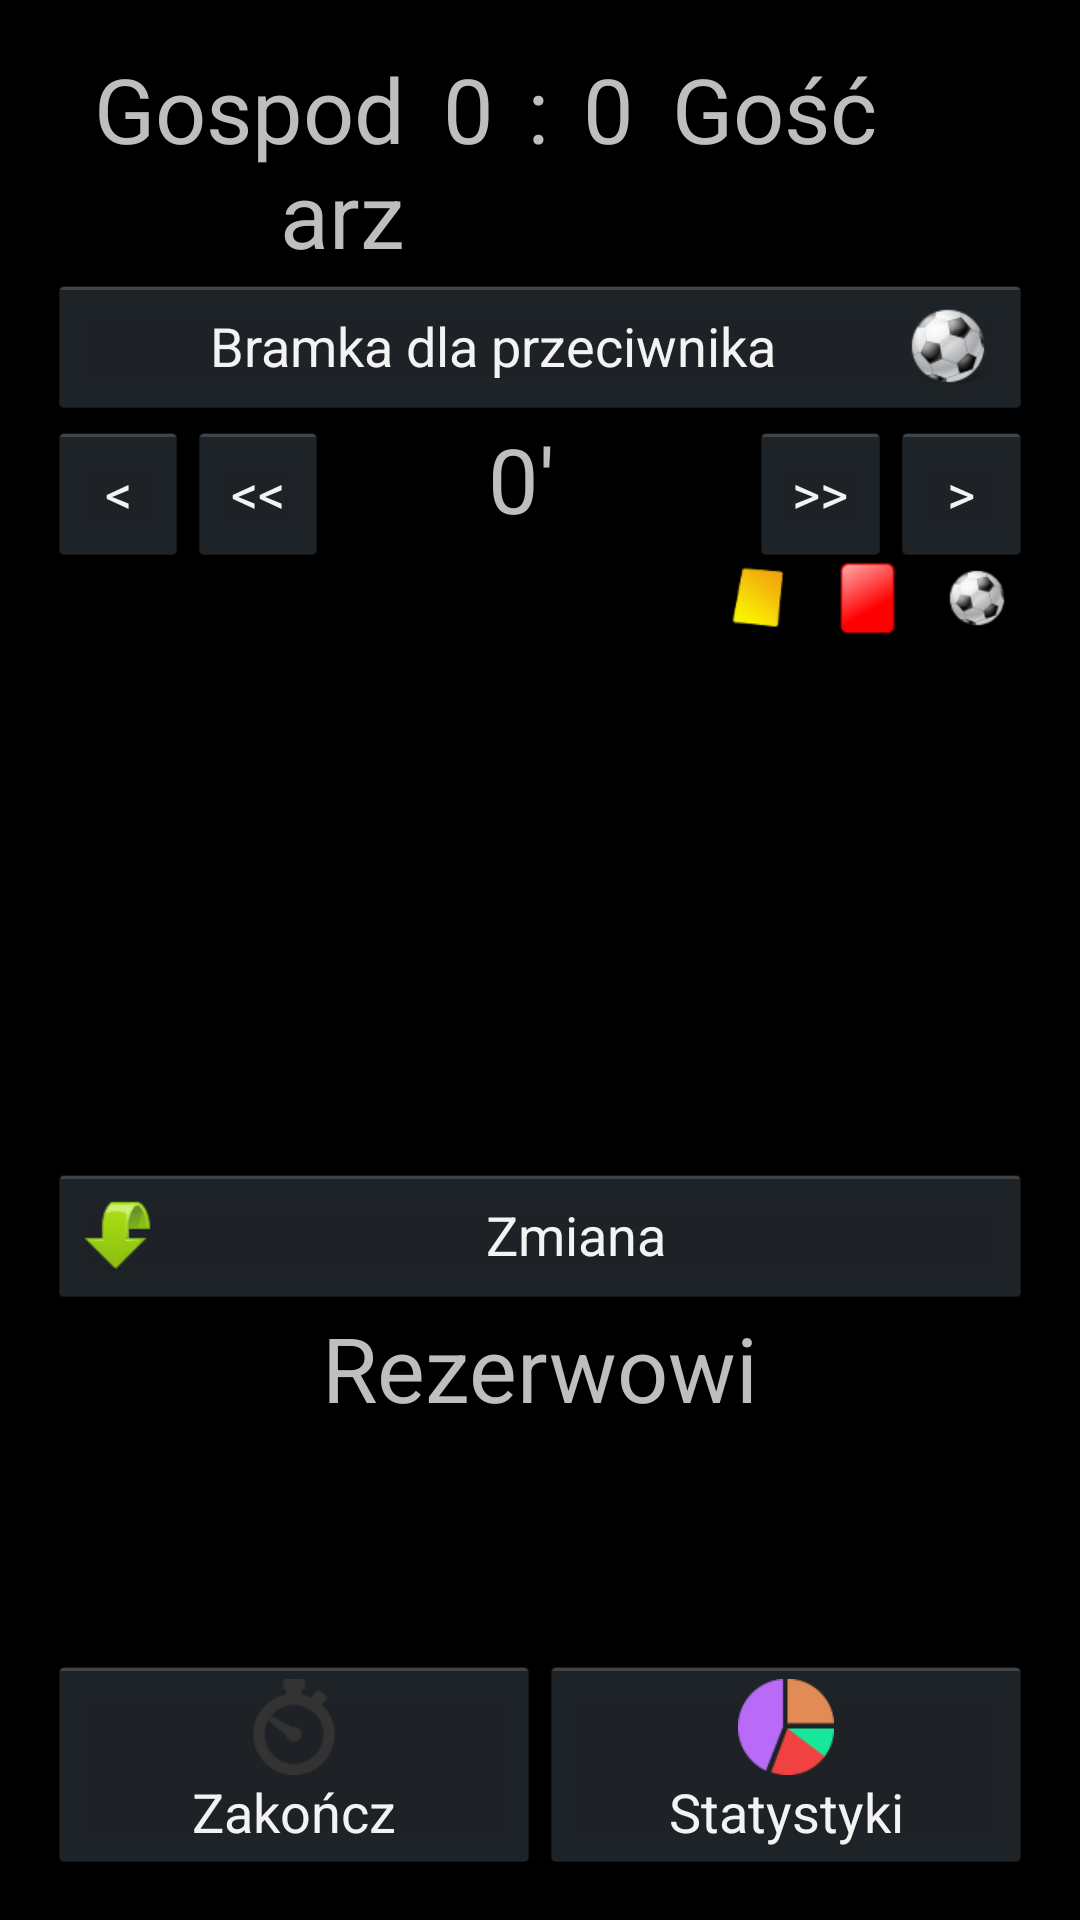

Produce the Android XML layout that renders to this screen, including the resource entries it uses.
<!-- AndroidManifest.xml: application theme android:Theme.Holo -->
<!-- res/layout/activity_mecz_rozegraj.xml -->
<RelativeLayout xmlns:android="http://schemas.android.com/apk/res/android"
    xmlns:tools="http://schemas.android.com/tools"
    android:layout_width="match_parent"
    android:layout_height="match_parent"
    android:paddingBottom="@dimen/activity_vertical_margin"
    android:paddingLeft="@dimen/activity_horizontal_margin"
    android:paddingRight="@dimen/activity_horizontal_margin"
    android:paddingTop="@dimen/activity_vertical_margin"
    tools:context=".MeczRozegraj" >
   <LinearLayout
        android:id="@+id/linearLayout1"
        android:layout_width="match_parent"
        android:layout_height="match_parent"
        android:orientation="vertical" >

        <LinearLayout
            android:layout_width="match_parent"
            android:layout_height="wrap_content"
            android:orientation="horizontal">
		    
		    <TextView
		        android:id="@+id/tvMeczRozegrajGospodarz"
		        android:layout_width="0dp"
		        android:layout_height="wrap_content"
		        android:layout_weight="0.4"
		        android:gravity="right"
		        android:text="Gospodarz"
		        android:textSize="30sp" />
		    
		    <TextView
		        android:id="@+id/tvMeczRozegrajBrGospodarz"
		        android:layout_width="0dp"
		        android:layout_height="wrap_content"
		        android:layout_weight="0.1"
		        android:gravity="right"
		        android:text="0"
		        android:textSize="30sp" />
		    
		    <TextView
		        android:layout_width="0dp"
		        android:layout_height="wrap_content"
		        android:layout_weight="0.1"
		        android:gravity="center"
		        android:text=":"
		        android:textSize="30sp" />
		    
		    <TextView
		        android:id="@+id/tvMeczRozegrajBrGosc"
		        android:layout_width="0dp"
		        android:layout_height="wrap_content"
		        android:layout_weight="0.1"
		        android:gravity="left"
		        android:text="0"
		        android:textSize="30sp" />
		    
		    <TextView
		        android:id="@+id/tvMeczRozegrajGosc"
		        android:layout_width="0dp"
		        android:layout_height="wrap_content"
		        android:layout_weight="0.4"
		        android:gravity="left"
		        android:text="Gość"
		        android:textSize="30sp" />
            
   		 </LinearLayout>

        <Button
            android:drawableRight="@drawable/pilka64_icon"
            android:id="@+id/btMeczRozegrajBrPrzeciwnik"
            android:layout_width="match_parent"
            android:layout_height="wrap_content"
            android:text="Bramka dla przeciwnika" />
   		 
        <LinearLayout
            android:layout_width="match_parent"
            android:layout_height="wrap_content"
            android:orientation="horizontal" >
		    
             <Button
                 android:id="@+id/btMeczRozegrajTyl"
                 android:layout_width="0dp"
                 android:layout_height="wrap_content"
                 android:layout_weight="0.2"
                 android:text="&lt;" />
             <Button
                 android:id="@+id/btMeczRozegrajTyl5"
                 android:layout_width="0dp"
                 android:layout_height="wrap_content"
                 android:layout_weight="0.2"
                 android:text="&lt;&lt;" />
             
              <TextView
		        android:id="@+id/tvMeczRozegrajMinuta"
		        android:layout_width="0dp"
		        android:layout_height="wrap_content"
		        android:layout_weight="0.3"
		        android:gravity="right"
		        android:text="0"
		        android:textSize="30sp" />
              <TextView
		        android:layout_width="0dp"
		        android:layout_height="wrap_content"
		        android:layout_weight="0.3"
		        android:gravity="left"
		        android:text="'"
		        android:textSize="30sp" />
               <Button
                 android:id="@+id/btMeczRozegrajPrzod5"
                 android:layout_width="0dp"
                 android:layout_height="wrap_content"
                 android:layout_weight="0.2"
                 android:text=">>" />
             
             <Button
                 android:id="@+id/btMeczRozegrajPrzod"
                 android:layout_width="0dp"
                 android:layout_height="wrap_content"
                 android:layout_weight="0.2"
                 android:text=">" />

		    </LinearLayout>
		    
		    <LinearLayout
	            android:layout_width="match_parent"
	            android:layout_height="wrap_content"
	            android:orientation="horizontal">
             <TextView
		        android:layout_width="0dp"
		        android:layout_height="wrap_content"
		        android:layout_weight="3"
		        android:gravity="center"
		        android:text=""
		        android:textSize="18sp" />
             <TextView
		        android:layout_width="0dp"
		        android:layout_height="wrap_content"
		        android:layout_weight="3"
		        android:gravity="center"
		        android:text=""
		        android:textSize="18sp" />
              <ImageView
                android:src="@drawable/zolta48_icon"
 				android:layout_width="0dp"
		        android:layout_height="wrap_content"
		        android:layout_weight="1"
		        android:gravity="center"

		        />
             <ImageView
                android:src="@drawable/czerwona48_icon"
		        android:layout_width="0dp"
		        android:layout_height="wrap_content"
		        android:layout_weight="1"
		        android:gravity="center" />
             <ImageView
                android:layout_width="0dp"
                android:src="@drawable/pilka48_icon"
		        android:layout_height="wrap_content"
		        android:layout_weight="1"
		        android:gravity="center"/>
		        
             </LinearLayout>
   		 
        <ListView
		        android:id="@+id/lvMeczRozegrajPodstawowi"
		        android:layout_width="match_parent"
		        android:layout_height="0dp"
		        android:layout_weight="0.7">
    	</ListView>
    	 <Button
                 android:id="@+id/btMeczRozegrajZmiana"
		        android:layout_width="match_parent"
		        android:layout_height="wrap_content"
                 android:text="Zmiana" 
                 android:drawableLeft="@drawable/zmiana2_48"
                 android:drawableRight="@drawable/zmiana1_48"/>
    	
        <TextView
		        android:layout_width="match_parent"
		        android:layout_height="wrap_content"
		        android:gravity="center"
		        android:text="Rezerwowi"
		        android:textSize="30sp" />
        <ListView
		        android:id="@+id/lvMeczRozegrajRezerwowi"
		        android:layout_width="match_parent"
		        android:layout_height="0dp"
		        android:layout_weight="0.3">
    	</ListView>
    	 <LinearLayout
            android:layout_width="match_parent"
            android:layout_height="wrap_content"
            android:orientation="horizontal">
	    	<Button
	                android:id="@+id/btMeczRozegrajZakoncz"
	                android:layout_width="0dp"
		        	android:layout_height="wrap_content"
		        	android:layout_weight="1"
	                android:text="Zakończ" 
	                android:drawableTop="@drawable/czas64_icon"/>
	    	<Button
	                android:id="@+id/btMeczRozegrajStatystyki"
	                android:layout_width="0dp"
		        	android:layout_height="wrap_content"
		        	android:layout_weight="1"
	                android:text="Statystyki" 
	                android:drawableTop="@drawable/statystyki_icon64"/>
	    	</LinearLayout>
    </LinearLayout>

</RelativeLayout>
<!-- resources referenced by this layout -->
<resources>
  <dimen name="activity_horizontal_margin">16dp</dimen>
  <dimen name="activity_vertical_margin">16dp</dimen>
  <!-- drawable czas64_icon: png bitmap (drawable-xhdpi, 1988 bytes) -->
  <!-- drawable czerwona48_icon: png bitmap (drawable-xhdpi, 1100 bytes) -->
  <!-- drawable pilka48_icon: png bitmap (drawable-xhdpi, 3754 bytes) -->
  <!-- drawable pilka64_icon: png bitmap (drawable-xhdpi, 5505 bytes) -->
  <!-- drawable statystyki_icon64: png bitmap (drawable-xhdpi, 1882 bytes) -->
  <!-- drawable zmiana2_48: png bitmap (drawable-xhdpi, 1860 bytes) -->
  <!-- drawable zolta48_icon: png bitmap (drawable-xhdpi, 2409 bytes) -->
</resources>
